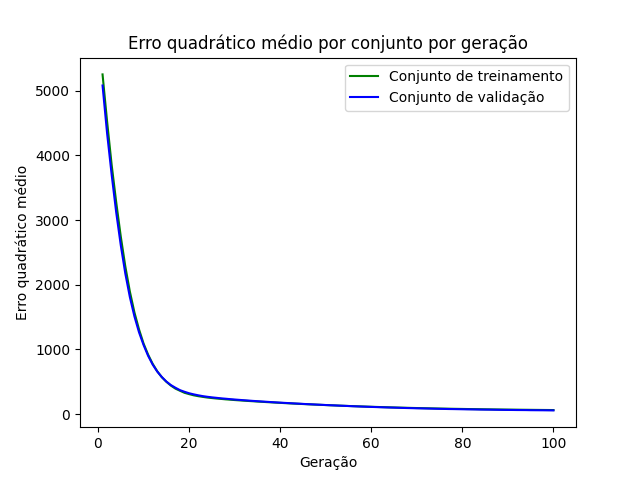

Data behind this chart, as committed beside it:
epoch, loss_train, loss_val
1, 5252, 5080
2, 4524, 4340
3, 3853, 3701
4, 3276, 3118
5, 2746, 2611
6, 2283, 2172
7, 1893, 1807
8, 1572, 1510
9, 1312, 1266
10, 1091, 1069
11, 919.3, 900.9
12, 777.7, 765.7
13, 662.7, 657.9
14, 570.1, 573.8
15, 499.4, 503.2
16, 439.9, 448.4
17, 393, 406.8
18, 360.1, 369.5
19, 328.2, 344.3
20, 308.2, 321.6
21, 289.9, 304.7
22, 276.5, 290
23, 265.4, 277
24, 255.4, 266.9
25, 247.5, 258.2
26, 240.2, 250.8
27, 234.2, 243.1
28, 227.5, 237.2
29, 222.3, 230.5
30, 216.6, 224.8
31, 211.8, 219.2
32, 207, 213.8
33, 202.3, 208.7
34, 198, 203.3
35, 193.3, 198.8
36, 189.3, 193.9
37, 184.8, 189.8
38, 181.1, 184.9
39, 176.9, 180.6
40, 173.1, 176.3
41, 169.1, 172.5
42, 165.4, 168.7
43, 161.8, 164.4
44, 158.2, 160.9
45, 154.8, 156.8
46, 151.6, 153
47, 148.1, 150
48, 145, 146.4
49, 141.9, 142.9
50, 138.7, 139.6
51, 135.9, 136.2
52, 133, 133.4
53, 130.1, 129.8
54, 127.3, 127.1
55, 124.7, 124
56, 122, 120.9
57, 119.5, 118.2
58, 117.2, 115.2
59, 114.7, 112.8
60, 112.3, 110.4
... 40 more rows
